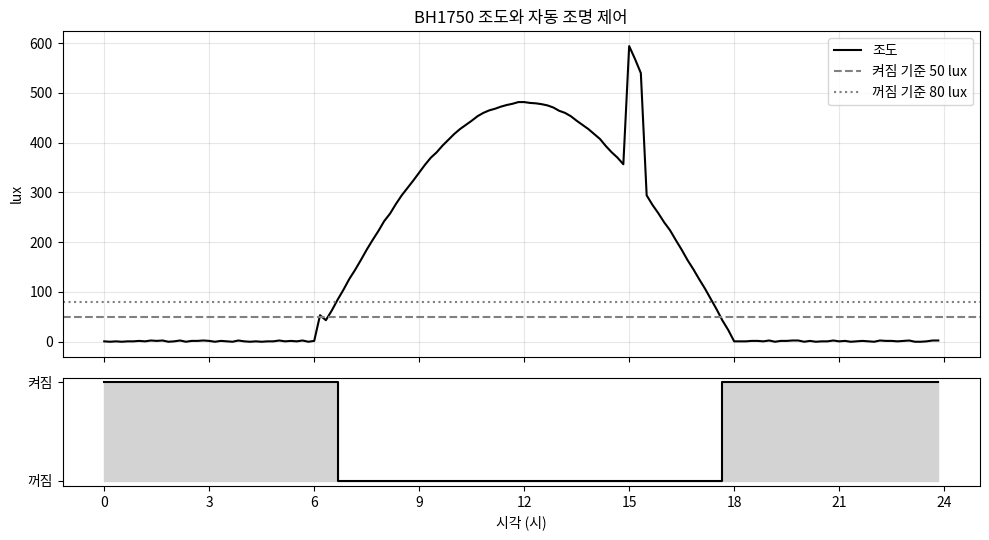

Source code (Python):
# Colab에서 그래프의 한글이 깨지지 않도록 나눔고딕 폰트를 설정합니다. (처음 한 번 실행)
import os, subprocess
import matplotlib.pyplot as plt
import matplotlib.font_manager as fm

font_path = "/usr/share/fonts/truetype/nanum/NanumGothic.ttf"
if not os.path.exists(font_path):
    subprocess.run("apt-get -qq -y install fonts-nanum", shell=True,
                   stdout=subprocess.DEVNULL, stderr=subprocess.DEVNULL)
if os.path.exists(font_path):
    fm.fontManager.addfont(font_path)
    plt.rc("font", family="NanumGothic")
plt.rcParams["axes.unicode_minus"] = False
print("한글 폰트 설정 완료")

import time, json
from datetime import datetime
import numpy as np
import pandas as pd
import matplotlib.pyplot as plt

def bh1750_bytes_to_lux(data):
    """BH1750이 보낸 [상위바이트, 하위바이트] → lux"""
    return ((data[0] << 8) | data[1]) / 1.2

print(bh1750_bytes_to_lux([0x01, 0xE0]), "lux")   # 0x01E0 = 480 → 400 lux

class RealBH1750:
    ONE_TIME_HIGH_RES = 0x20          # 1회 고해상도 측정 명령

    def __init__(self, address=0x23, bus=1):
        from smbus2 import SMBus
        self.bus, self.addr = SMBus(bus), address

    def read(self):
        from smbus2 import i2c_msg
        self.bus.write_byte(self.addr, self.ONE_TIME_HIGH_RES)
        time.sleep(0.18)                                 # 측정 완료까지 대기
        msg = i2c_msg.read(self.addr, 2)
        self.bus.i2c_rdwr(msg)
        data = list(msg)
        return {"raw": (data[0] << 8) | data[1], "lux": round(bh1750_bytes_to_lux(data), 1)}

class VirtualBH1750:
    def __init__(self, dt=600, seed=4):
        self.dt, self.t = dt, 0.0
        self.rng = np.random.default_rng(seed)
        self.cloud = 1.0

    def read(self):
        hour = (self.t / 3600) % 24
        sun = max(0.0, np.sin(np.pi * (hour - 6) / 12))           # 6시~18시 해
        if self.rng.random() < 0.1:                               # 구름 상태가 가끔 바뀜
            self.cloud = self.rng.choice([1.0, 0.7, 0.4])
        lux = 1200 * sun * self.cloud + self.rng.uniform(0, 3)
        raw = int(np.clip(lux * 1.2, 0, 65535))
        data = [raw >> 8, raw & 0xFF]                             # 실제 센서와 같은 2바이트
        self.t += self.dt
        return {"raw": raw, "lux": round(bh1750_bytes_to_lux(data), 1)}

# 가상 센서 동작 확인 – read()를 3번 호출
test = VirtualBH1750(dt=600)
for _ in range(3):
    print(test.read())

USE_REAL_SENSOR = False      # ← 라즈베리파이에 센서를 연결했다면 True 로 변경
N_SAMPLES = 144               # 측정 횟수
INTERVAL = 600               # 측정 간격(초)

sensor = RealBH1750() if USE_REAL_SENSOR else VirtualBH1750(dt=INTERVAL)

records = []
for i in range(N_SAMPLES):
    value = sensor.read()
    records.append({"time_s": round(i * INTERVAL, 4), **value})
    if USE_REAL_SENSOR:
        time.sleep(INTERVAL)

df = pd.DataFrame(records)
print(f"{len(df)}개 측정 완료 (총 {N_SAMPLES * INTERVAL / 60:.1f}분 분량)")
df.head()

df.describe().round(3)

df["hour"] = df["time_s"] / 3600
ON_LUX, OFF_LUX = 50, 80
light, states = False, []
for lux in df["lux"]:
    if not light and lux < ON_LUX:
        light = True
    elif light and lux > OFF_LUX:
        light = False
    states.append(int(light))
df["light_on"] = states

print(f"{df['hour'].iloc[0]:5.1f}시  조명 {'켜짐' if df['light_on'].iloc[0] else '꺼짐'}  (측정 시작)")
changes = df["light_on"].diff().fillna(0)
for _, r in df[changes != 0].iterrows():
    print(f"{r['hour']:5.1f}시  조명 {'켜짐' if r['light_on'] else '꺼짐'}  ({r['lux']:.0f} lux)")
print(f"조명 켜진 시간: {df['light_on'].sum() * INTERVAL / 3600:.1f}시간")

fig, ax = plt.subplots(2, 1, figsize=(10, 5.5), sharex=True, gridspec_kw={"height_ratios": [3, 1]})
ax[0].plot(df["hour"], df["lux"], "k-", lw=1.5, label="조도")
ax[0].axhline(ON_LUX, color="gray", ls="--", label="켜짐 기준 50 lux")
ax[0].axhline(OFF_LUX, color="gray", ls=":", label="꺼짐 기준 80 lux")
ax[0].set_ylabel("lux"); ax[0].legend(); ax[0].grid(alpha=0.3); ax[0].set_title("BH1750 조도와 자동 조명 제어")
ax[1].step(df["hour"], df["light_on"], "k-", where="post")
ax[1].fill_between(df["hour"], df["light_on"], step="post", color="lightgray")
ax[1].set_yticks([0, 1]); ax[1].set_yticklabels(["꺼짐", "켜짐"]); ax[1].set_xlabel("시각 (시)")
plt.xticks(range(0, 25, 3)); plt.tight_layout(); plt.show()

csv_name = "광조도센서_data.csv"
df.to_csv(csv_name, index=False, encoding="utf-8-sig")
print("CSV 저장:", csv_name)

def to_jsonable(v):
    if isinstance(v, (bool, np.bool_)): return bool(v)
    if isinstance(v, (int, np.integer)): return int(v)
    if isinstance(v, (float, np.floating)): return None if np.isnan(v) else round(float(v), 3)
    return str(v)

last = df.iloc[-1].to_dict()
payload = json.dumps({"device": "rpi-01", "sensor": "BH1750",
                      "time": datetime.now().isoformat(timespec="seconds"),
                      "values": {k: to_jsonable(v) for k, v in last.items()}}, ensure_ascii=False)
print("IoT 서버로 보낼 메시지(JSON):")
print(payload)

# ▼ 실제로 MQTT 브로커에 보내려면 (pip install paho-mqtt) 주석을 해제하세요.
# import paho.mqtt.client as mqtt
# client = mqtt.Client()
# client.connect("broker.hivemq.com", 1883)          # 공개 테스트 브로커
# client.publish("myclass/rpi-01/light", payload)
# client.disconnect()
